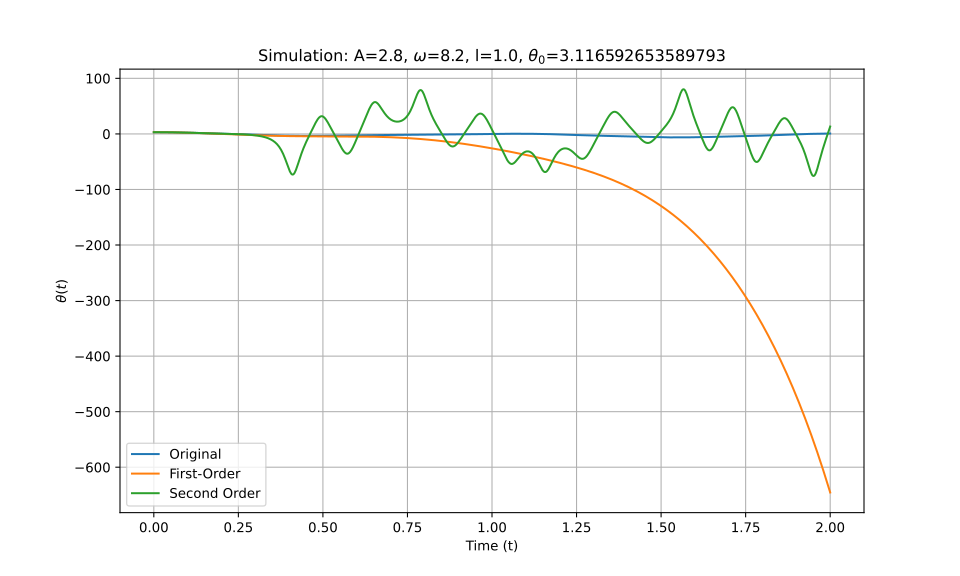

The data file committed next to this chart (first rows):
t_eval, Equation_1, Equation_2, Equation_3
0.0, 3.117, 3.117, 3.117
0.002002, 3.116, 3.116, 3.116
0.004004, 3.115, 3.115, 3.115
0.006006, 3.113, 3.113, 3.113
0.008008, 3.111, 3.111, 3.111
0.01001, 3.107, 3.107, 3.107
0.01201, 3.103, 3.103, 3.103
0.01401, 3.098, 3.098, 3.098
0.01602, 3.092, 3.092, 3.092
0.01802, 3.086, 3.086, 3.086
0.02002, 3.079, 3.079, 3.079
0.02202, 3.071, 3.071, 3.071
0.02402, 3.062, 3.062, 3.062
0.02603, 3.053, 3.053, 3.053
0.02803, 3.043, 3.043, 3.043
0.03003, 3.032, 3.032, 3.032
0.03203, 3.02, 3.02, 3.02
0.03403, 3.008, 3.008, 3.008
0.03604, 2.995, 2.995, 2.995
0.03804, 2.981, 2.981, 2.981
0.04004, 2.967, 2.967, 2.967
0.04204, 2.952, 2.951, 2.952
0.04404, 2.936, 2.935, 2.936
0.04605, 2.919, 2.919, 2.919
0.04805, 2.902, 2.901, 2.902
0.05005, 2.884, 2.883, 2.884
0.05205, 2.865, 2.864, 2.865
0.05405, 2.846, 2.845, 2.846
0.05606, 2.826, 2.825, 2.826
0.05806, 2.805, 2.804, 2.805
0.06006, 2.784, 2.782, 2.784
0.06206, 2.762, 2.76, 2.762
0.06406, 2.74, 2.737, 2.74
0.06607, 2.716, 2.713, 2.716
0.06807, 2.693, 2.689, 2.693
0.07007, 2.668, 2.664, 2.668
0.07207, 2.643, 2.638, 2.643
0.07407, 2.618, 2.612, 2.618
0.07608, 2.592, 2.585, 2.592
0.07808, 2.565, 2.557, 2.565
0.08008, 2.538, 2.529, 2.538
0.08208, 2.51, 2.5, 2.51
0.08408, 2.482, 2.471, 2.482
0.08609, 2.453, 2.441, 2.453
0.08809, 2.424, 2.41, 2.424
0.09009, 2.395, 2.379, 2.395
0.09209, 2.365, 2.347, 2.365
0.09409, 2.334, 2.314, 2.335
0.0961, 2.304, 2.281, 2.304
0.0981, 2.273, 2.247, 2.273
0.1001, 2.241, 2.213, 2.241
0.1021, 2.209, 2.179, 2.21
0.1041, 2.177, 2.143, 2.178
0.1061, 2.145, 2.108, 2.145
0.1081, 2.112, 2.071, 2.112
0.1101, 2.079, 2.035, 2.08
0.1121, 2.045, 1.997, 2.046
0.1141, 2.012, 1.96, 2.013
0.1161, 1.978, 1.921, 1.979
0.1181, 1.944, 1.883, 1.946
... 940 more rows
